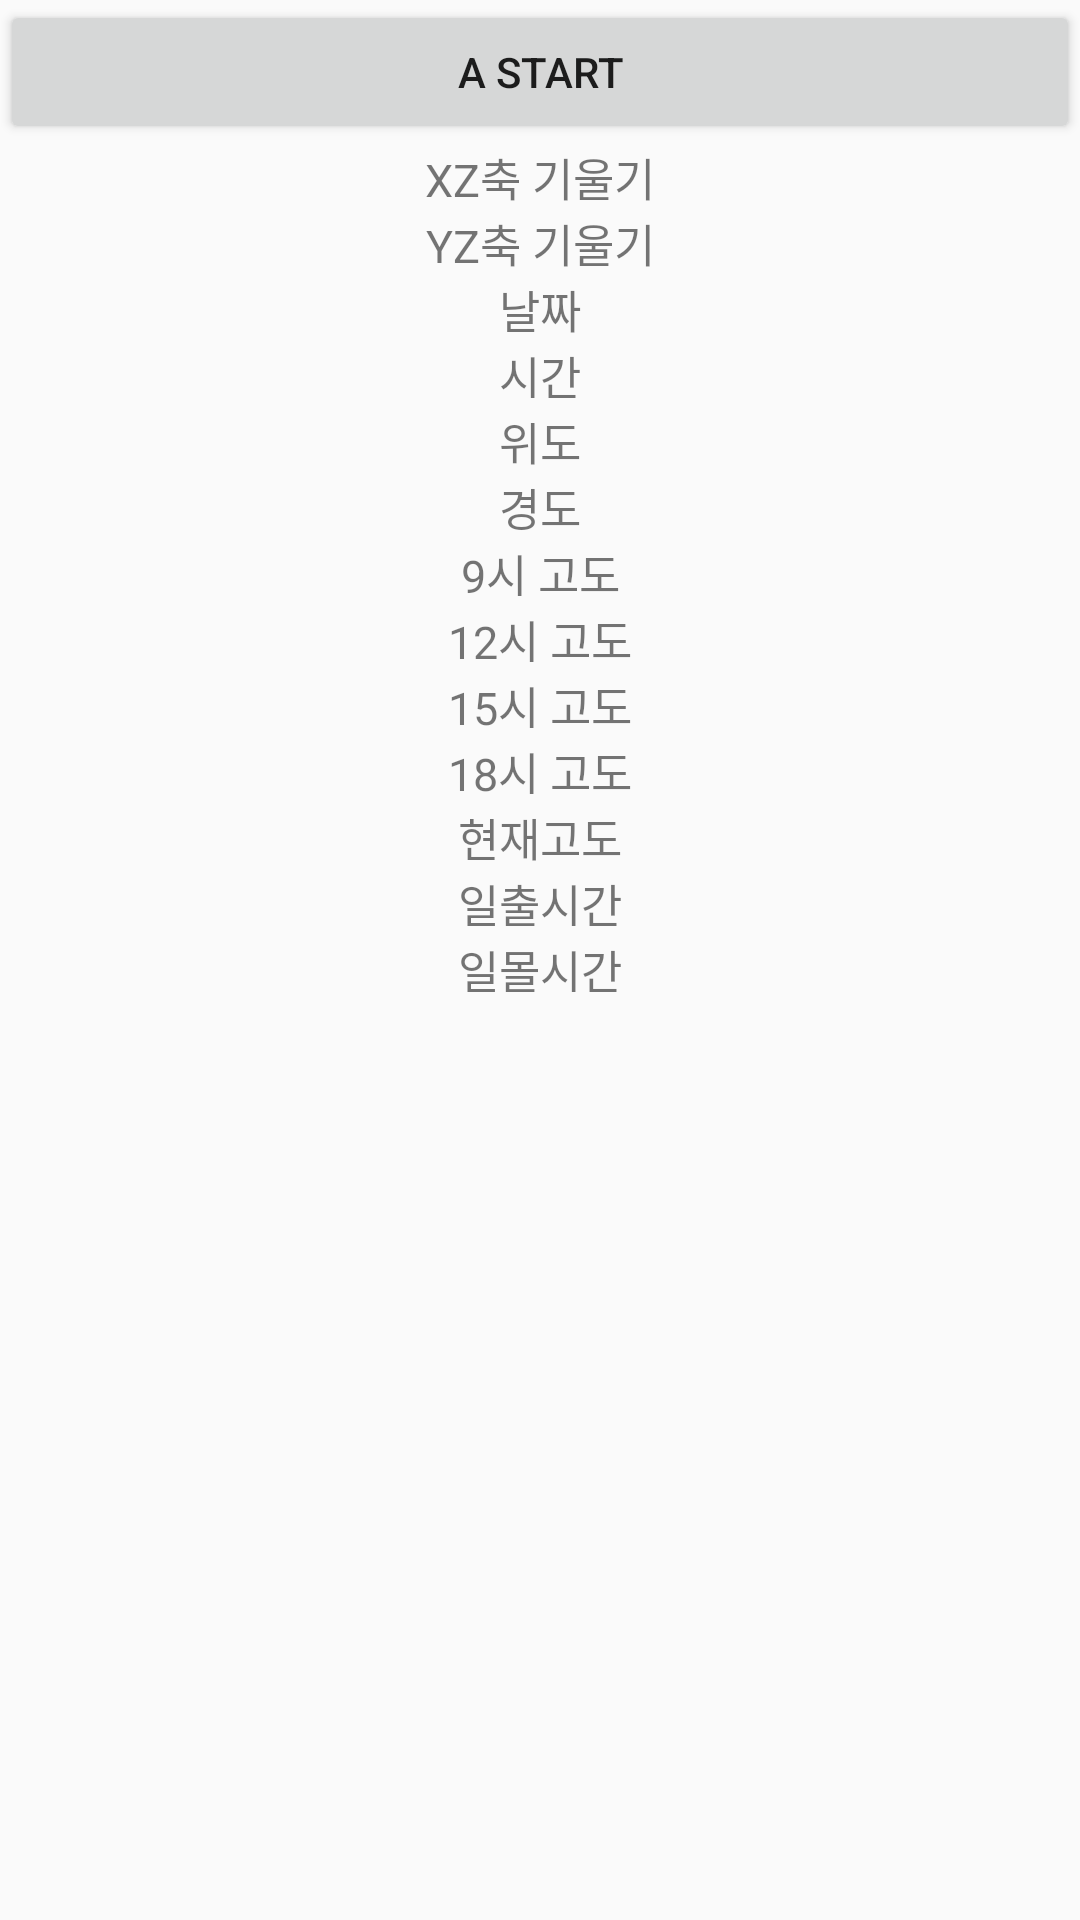

This screen was rendered from an Android layout file. Write that file and the resources it references.
<!-- AndroidManifest.xml: application theme AppTheme -->
<!-- res/layout/fragment_info.xml -->
<LinearLayout xmlns:android="http://schemas.android.com/apk/res/android"
    xmlns:tools="http://schemas.android.com/tools"
    android:layout_width="match_parent"
    android:layout_height="match_parent"
    android:orientation="vertical">

    <Button
        android:id="@+id/bt_start"
        android:text="A Start"
        android:layout_width="match_parent"
        android:layout_height="wrap_content" />

    <TextView
        android:id="@+id/tv_XZ"
        android:layout_width="match_parent"
        android:layout_height="wrap_content"
        android:text="XZ축 기울기"
        android:textSize="15dp"
        android:gravity="center"/>

    <TextView
        android:id="@+id/tv_YZ"
        android:layout_width="match_parent"
        android:layout_height="wrap_content"
        android:text="YZ축 기울기"
        android:textSize="15dp"
        android:gravity="center"/>

    <TextView
        android:id="@+id/tv_date"
        android:layout_width="match_parent"
        android:layout_height="wrap_content"
        android:text="날짜"
        android:textSize="15dp"
        android:gravity="center"/>

    <TextView
        android:id="@+id/tv_time"
        android:layout_width="match_parent"
        android:layout_height="wrap_content"
        android:text="시간"
        android:textSize="15dp"
        android:gravity="center"/>

    <TextView
        android:id="@+id/tv_latitude"
        android:layout_width="match_parent"
        android:layout_height="wrap_content"
        android:text="위도"
        android:textSize="15dp"
        android:gravity="center"/>

    <TextView
        android:id="@+id/tv_longitude"
        android:layout_width="match_parent"
        android:layout_height="wrap_content"
        android:text="경도"
        android:textSize="15dp"
        android:gravity="center"/>

    <TextView
        android:id="@+id/tv_altitude09"
        android:layout_width="match_parent"
        android:layout_height="wrap_content"
        android:text="9시 고도"
        android:textSize="15dp"
        android:gravity="center"/>

    <TextView
        android:id="@+id/tv_altitude12"
        android:layout_width="match_parent"
        android:layout_height="wrap_content"
        android:text="12시 고도"
        android:textSize="15dp"
        android:gravity="center"/>

    <TextView
        android:id="@+id/tv_altitude15"
        android:layout_width="match_parent"
        android:layout_height="wrap_content"
        android:text="15시 고도"
        android:textSize="15dp"
        android:gravity="center"/>

    <TextView
        android:id="@+id/tv_altitude18"
        android:layout_width="match_parent"
        android:layout_height="wrap_content"
        android:text="18시 고도"
        android:textSize="15dp"
        android:gravity="center"/>

    <TextView
        android:id="@+id/tv_altitude"
        android:layout_width="match_parent"
        android:layout_height="wrap_content"
        android:text="현재고도"
        android:textSize="15dp"
        android:gravity="center"/>

    <TextView
        android:id="@+id/tv_sunRise"
        android:layout_width="match_parent"
        android:layout_height="wrap_content"
        android:text="일출시간"
        android:textSize="15dp"
        android:gravity="center"/>

    <TextView
        android:id="@+id/tv_sunSet"
        android:layout_width="match_parent"
        android:layout_height="wrap_content"
        android:text="일몰시간"
        android:textSize="15dp"
        android:gravity="center"/>

</LinearLayout>
<!-- resources referenced by this layout -->
<resources>
  <style name="AppTheme" parent="Theme.AppCompat.Light.DarkActionBar">
          
          <item name="colorPrimary">@color/colorPrimary</item>
          <item name="colorPrimaryDark">@color/colorPrimaryDark</item>
          <item name="colorAccent">@color/colorAccent</item>
      </style>
  <color name="colorPrimary">#FF99CC00</color>
  <color name="colorPrimaryDark">#FF669900</color>
  <color name="colorAccent">#FF4081</color>
</resources>
